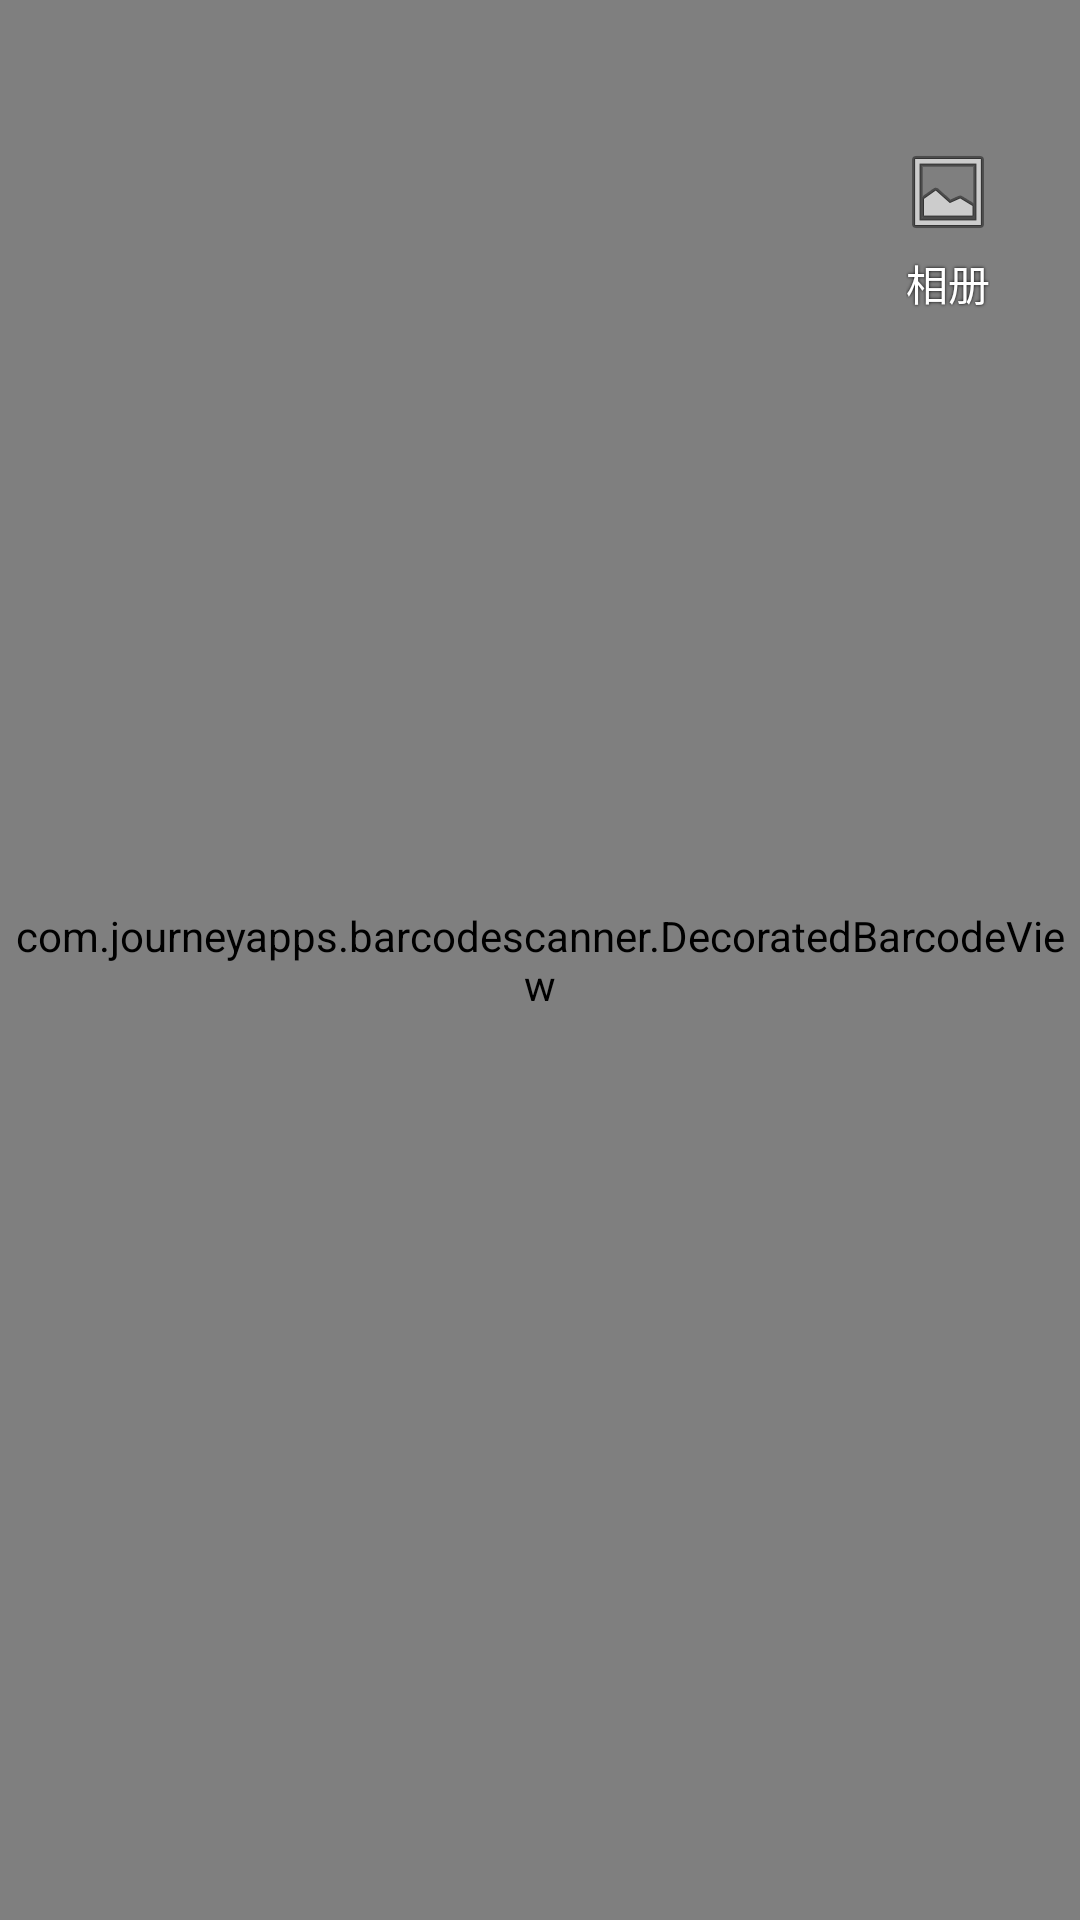

Write the Android layout XML for this screen, with the resource values it uses.
<!-- AndroidManifest.xml: activity theme Theme.AppCompat.NoActionBar -->
<!-- res/layout/activity_custom_scanner.xml -->
<?xml version="1.0" encoding="utf-8"?>
<RelativeLayout xmlns:android="http://schemas.android.com/apk/res/android"
    android:layout_width="match_parent"
    android:layout_height="match_parent">

    <com.journeyapps.barcodescanner.DecoratedBarcodeView
        android:id="@+id/zxing_barcode_scanner"
        android:layout_width="match_parent"
        android:layout_height="match_parent" />

    <LinearLayout
        android:id="@+id/btn_gallery"
        android:layout_width="wrap_content"
        android:layout_height="wrap_content"
        android:layout_alignParentRight="true"
        android:layout_marginTop="40dp"
        android:layout_marginRight="20dp"
        android:gravity="center"
        android:orientation="vertical"
        android:padding="8dp">

        <ImageView
            android:layout_width="32dp"
            android:layout_height="32dp"
            android:src="@android:drawable/ic_menu_gallery" />

        <TextView
            android:layout_width="wrap_content"
            android:layout_height="wrap_content"
            android:layout_marginTop="4dp"
            android:text="相册"
            android:textColor="#FFFFFF"
            android:textSize="14sp"
            android:shadowColor="#000000"
            android:shadowRadius="2" />
    </LinearLayout>

</RelativeLayout>
<!-- resources referenced by this layout -->
<resources>

</resources>
